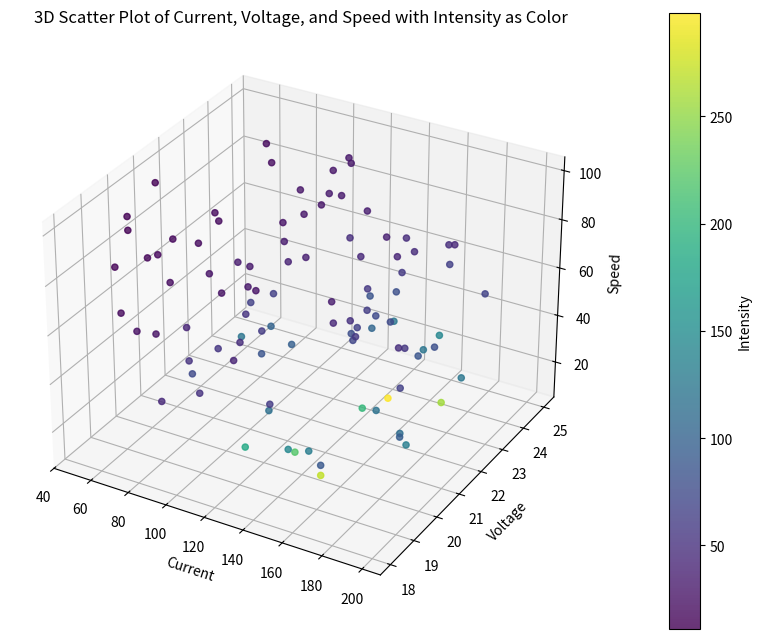
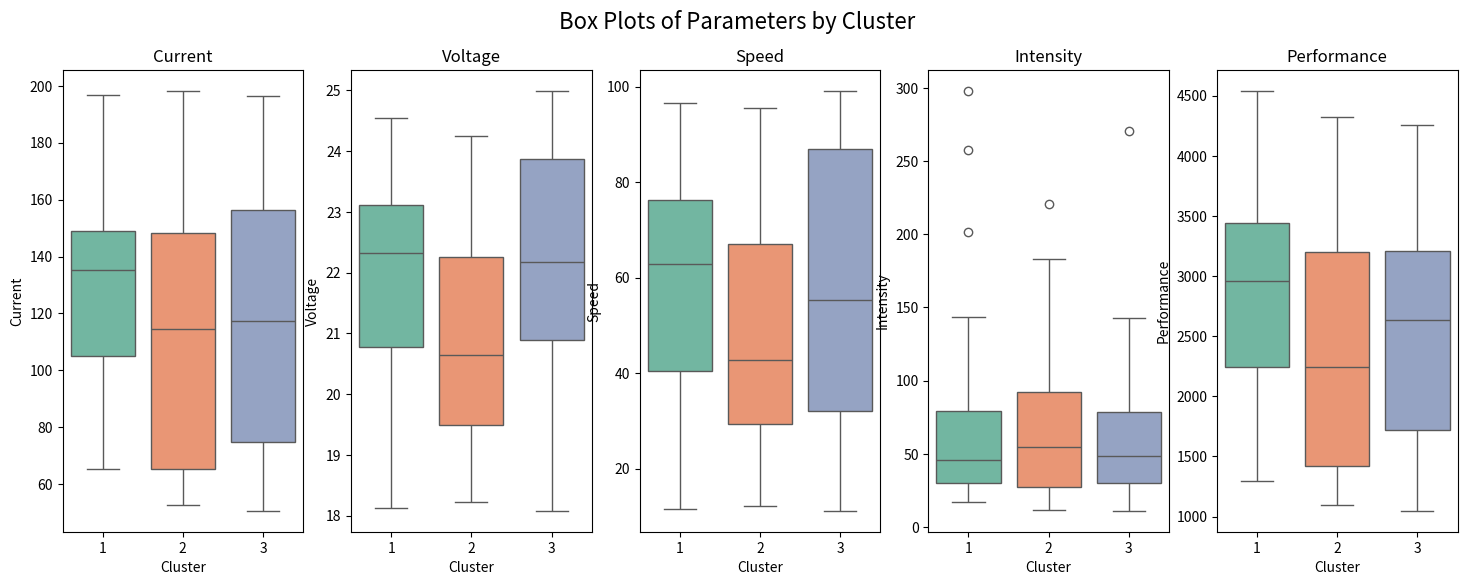
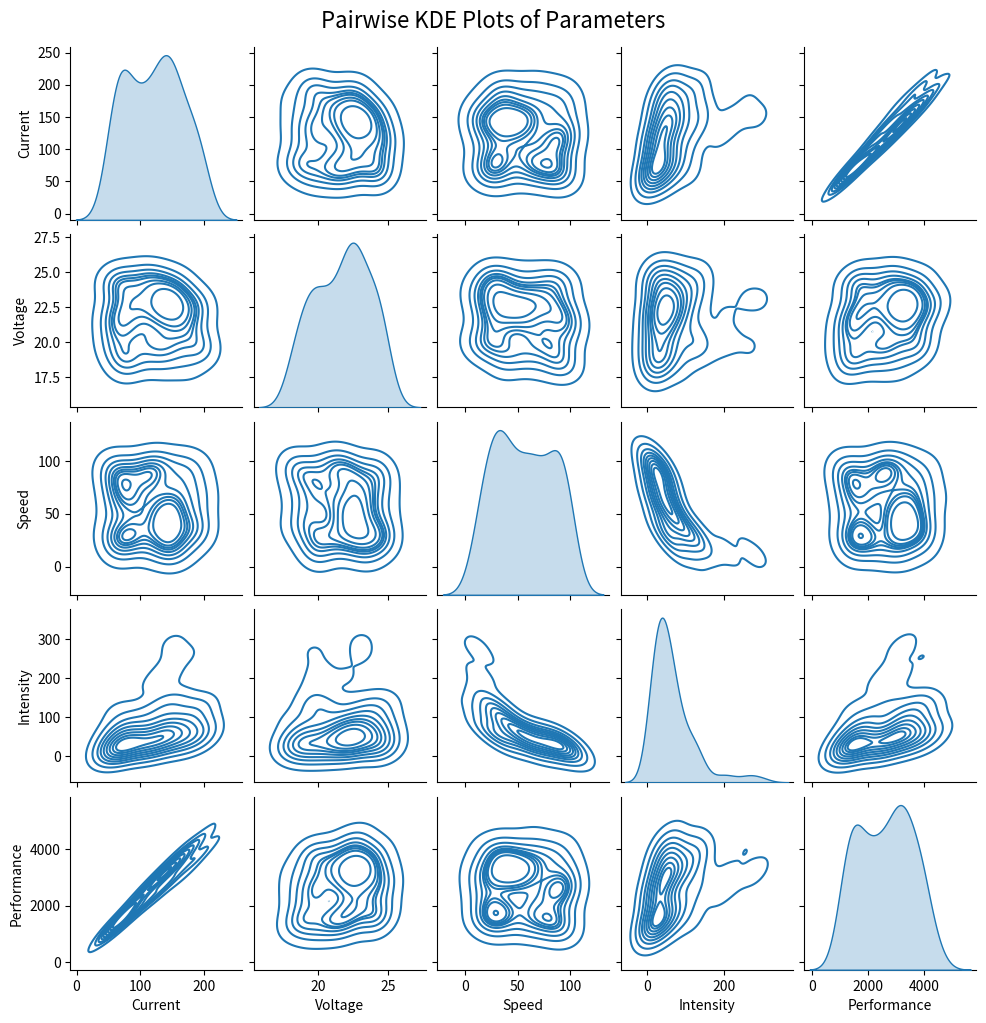
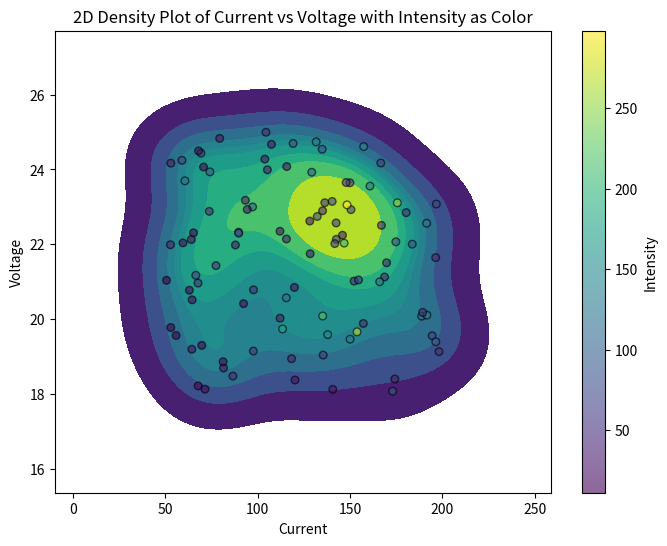

Source code (Python) for these figures, in order:
import numpy as np
import pandas as pd
import matplotlib.pyplot as plt
import seaborn as sns
from mpl_toolkits.mplot3d import Axes3D
np.random.seed(0)
data = pd.DataFrame({
    'Current': np.random.uniform(50, 200, 100),
    'Voltage': np.random.uniform(18, 25, 100),
    'Speed': np.random.uniform(10, 100, 100)
})
data['Intensity'] = data['Current'] * data['Voltage'] / data['Speed']  
data['Performance'] = data['Current'] * data['Voltage']  
data['Cluster'] = np.random.randint(1, 4, data.shape[0])  
fig = plt.figure(figsize=(10, 8))
ax = fig.add_subplot(111, projection='3d')
scatter = ax.scatter(data['Current'], data['Voltage'], data['Speed'],
                     c=data['Intensity'], cmap='viridis', alpha=0.8)
ax.set_xlabel('Current')
ax.set_ylabel('Voltage')
ax.set_zlabel('Speed')
cbar = fig.colorbar(scatter, ax=ax, pad=0.1)
cbar.set_label('Intensity')
plt.title("3D Scatter Plot of Current, Voltage, and Speed with Intensity as Color")
plt.show()
fig, axes = plt.subplots(1, 5, figsize=(18, 6), sharey=False)  
for idx, param in enumerate(['Current', 'Voltage', 'Speed', 'Intensity', 'Performance']):
    sns.boxplot(x='Cluster', y=param, data=data, ax=axes[idx], palette="Set2")
    axes[idx].set_title(f'{param}')
plt.suptitle("Box Plots of Parameters by Cluster", fontsize=16)
plt.show()
sns.pairplot(data[['Current', 'Voltage', 'Speed', 'Intensity', 'Performance']], kind='kde', height=2)
plt.suptitle("Pairwise KDE Plots of Parameters", fontsize=16, y=1.02)
plt.show()
plt.figure(figsize=(8, 6))
sns.kdeplot(data=data, x='Current', y='Voltage', fill=True, cmap='viridis', thresh=0.05)
plt.scatter(data['Current'], data['Voltage'], c=data['Intensity'], cmap='viridis', edgecolor='k', s=30, alpha=0.6)
plt.colorbar(label='Intensity')
plt.title("2D Density Plot of Current vs Voltage with Intensity as Color")
plt.xlabel("Current")
plt.ylabel("Voltage")
plt.show()
